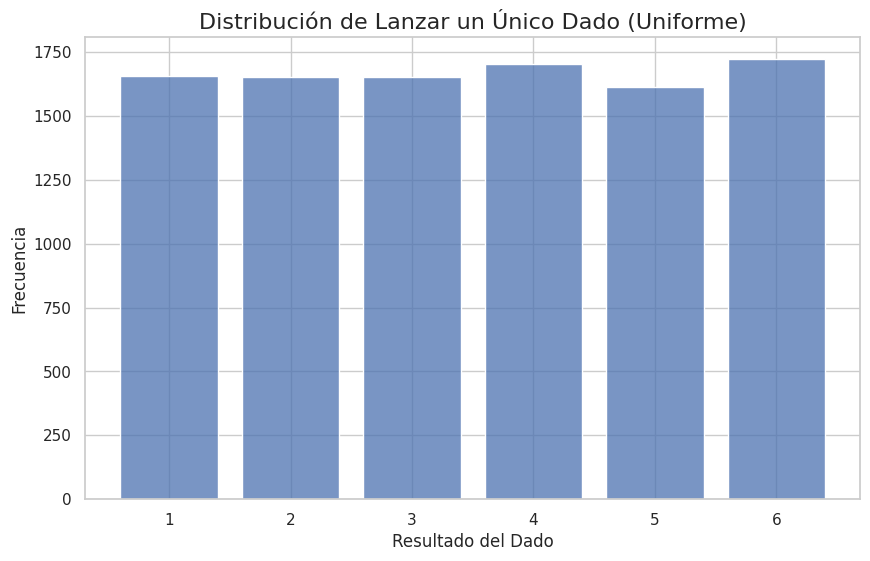
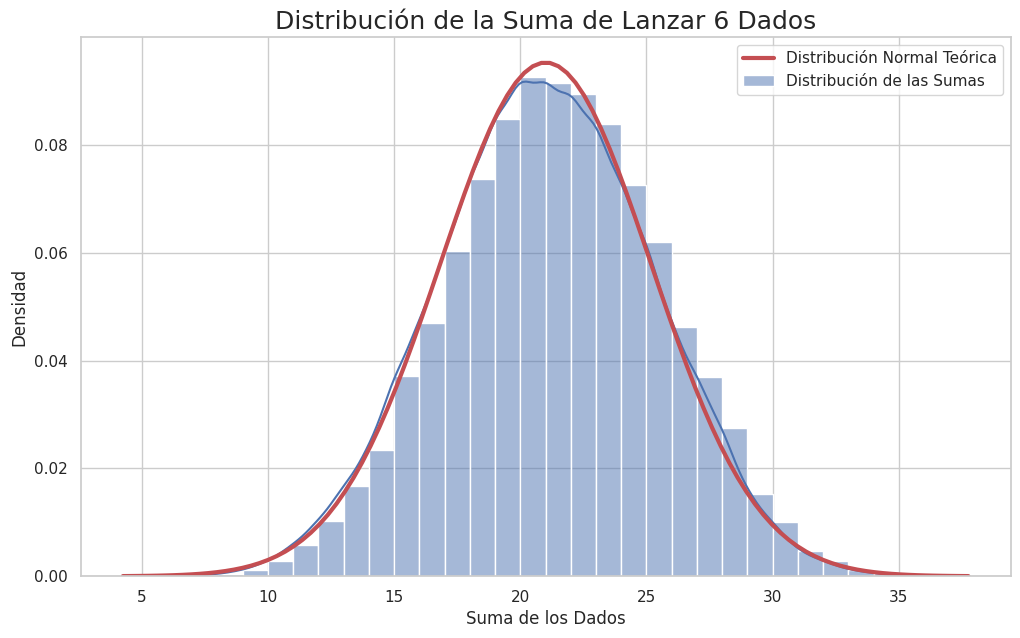
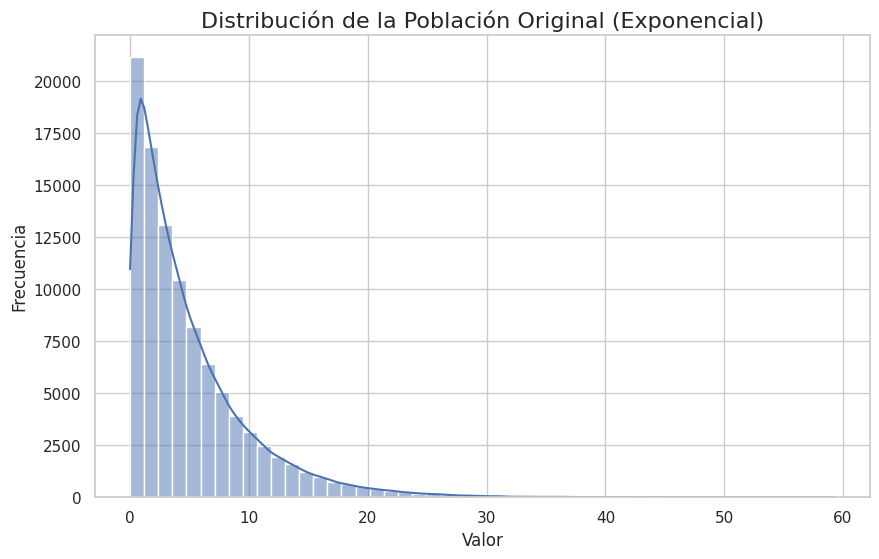
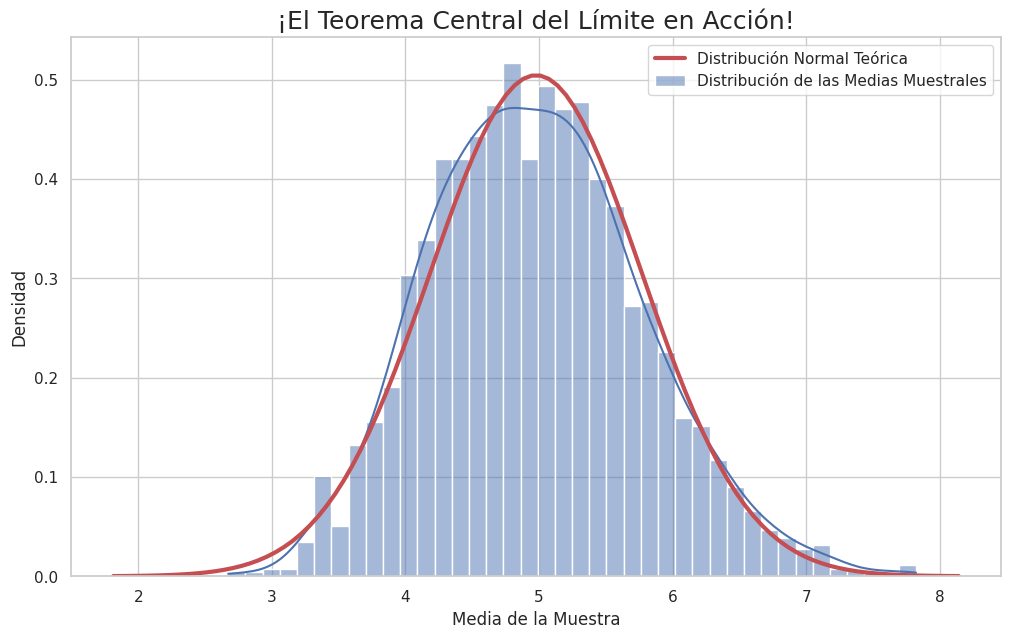

The matplotlib source for these figures, in order:
import numpy as np
import matplotlib.pyplot as plt
import seaborn as sns
from scipy.stats import norm

# Estilo para los gráficos
sns.set_theme(style="whitegrid")

# Parámetros de la simulación
n_lanzamientos_un_dado = 10000

# Simulamos las tiradas
resultados_un_dado = np.random.randint(1, 7, size=n_lanzamientos_un_dado)

# Visualizamos la distribución
plt.figure(figsize=(10, 6))
sns.histplot(resultados_un_dado, bins=np.arange(1, 8)-0.5, discrete=True, shrink=0.8)
plt.title('Distribución de Lanzar un Único Dado (Uniforme)', fontsize=16)
plt.xlabel('Resultado del Dado')
plt.ylabel('Frecuencia')
plt.xticks(range(1, 7))
plt.show()

# Parámetros de la simulación
n_dados = 6
n_experimentos = 20000 # Número de veces que lanzamos los 6 dados

# Lista para almacenar las sumas de cada experimento
sumas = []

# Bucle para realizar los experimentos
for _ in range(n_experimentos):
    # Lanzamos n_dados y obtenemos sus resultados
    lanzamientos = np.random.randint(1, 7, size=n_dados)
    # Sumamos los resultados y los guardamos
    suma_total = np.sum(lanzamientos)
    sumas.append(suma_total)

# Convertimos la lista a un array de numpy
sumas = np.array(sumas)

# Visualizamos la distribución de las sumas
plt.figure(figsize=(12, 7))
sns.histplot(sumas, bins=range(n_dados, n_dados*6 + 2), kde=True, stat="density", label='Distribución de las Sumas')

# Superponemos la curva normal teórica para comparar
mu = np.mean(sumas)
sigma = np.std(sumas)
x = np.linspace(mu - 4*sigma, mu + 4*sigma, 100)
pdf = norm.pdf(x, mu, sigma)

plt.plot(x, pdf, 'r-', linewidth=3, label='Distribución Normal Teórica')

plt.title(f'Distribución de la Suma de Lanzar {n_dados} Dados', fontsize=18)
plt.xlabel('Suma de los Dados')
plt.ylabel('Densidad')
plt.legend()
plt.show()

print(f"Media de las sumas: {mu:.2f}")
print(f"Desviación estándar de las sumas: {sigma:.2f}")

import numpy as np
import matplotlib.pyplot as plt
import seaborn as sns
from scipy.stats import norm

# Estilo para los gráficos
sns.set_theme(style="whitegrid")

# Parámetros de la población
population_size = 100000
# Usamos una distribución exponencial (claramente no normal)
# El parámetro 'scale' es el inverso de la tasa (lambda)
# np.random.exponential(scale=2, size=population_size) también funciona
population = np.random.exponential(scale=5, size=population_size)

# Visualizamos la distribución de nuestra población
plt.figure(figsize=(10, 6))
sns.histplot(population, bins=50, kde=True)
plt.title('Distribución de la Población Original (Exponencial)', fontsize=16)
plt.xlabel('Valor')
plt.ylabel('Frecuencia')
plt.show()

print(f"Media de la población: {np.mean(population):.2f}")
print(f"Desviación estándar de la población: {np.std(population):.2f}")

# Parámetros de la simulación
sample_size = 40  # Tamaño de cada muestra
n_samples = 2000    # Número de muestras a tomar

# Lista para almacenar las medias de cada muestra
sample_means = []

# Bucle para realizar el muestreo
for _ in range(n_samples):
    # Tomamos una muestra aleatoria de la población
    sample = np.random.choice(population, size=sample_size)
    # Calculamos su media y la guardamos
    sample_means.append(np.mean(sample))

# Convertimos la lista a un array de numpy para facilitar los cálculos
sample_means = np.array(sample_means)

# Visualizamos la distribución de las medias muestrales
plt.figure(figsize=(12, 7))
sns.histplot(sample_means, bins=40, kde=True, stat="density", label='Distribución de las Medias Muestrales')

# Superponemos la curva normal teórica
# Media y desviación estándar de las medias muestrales
mu = np.mean(sample_means)
sigma = np.std(sample_means)

# Creamos un rango de valores para la curva normal
x = np.linspace(mu - 4*sigma, mu + 4*sigma, 100)
# Calculamos la densidad de probabilidad para esos valores
pdf = norm.pdf(x, mu, sigma)

plt.plot(x, pdf, 'r-', linewidth=3, label='Distribución Normal Teórica')

plt.title('¡El Teorema Central del Límite en Acción!', fontsize=18)
plt.xlabel('Media de la Muestra')
plt.ylabel('Densidad')
plt.legend()
plt.show()

# Verificación de los parámetros teóricos del TCL
print(f"Media de las medias muestrales: {mu:.2f}")
print(f"Media teórica (media de la población): {np.mean(population):.2f}\n")

print(f"Desviación estándar de las medias muestrales (Error Estándar): {sigma:.2f}")
std_error_teorico = np.std(population) / np.sqrt(sample_size)
print(f"Error Estándar Teórico (σ/√n): {std_error_teorico:.2f}")
